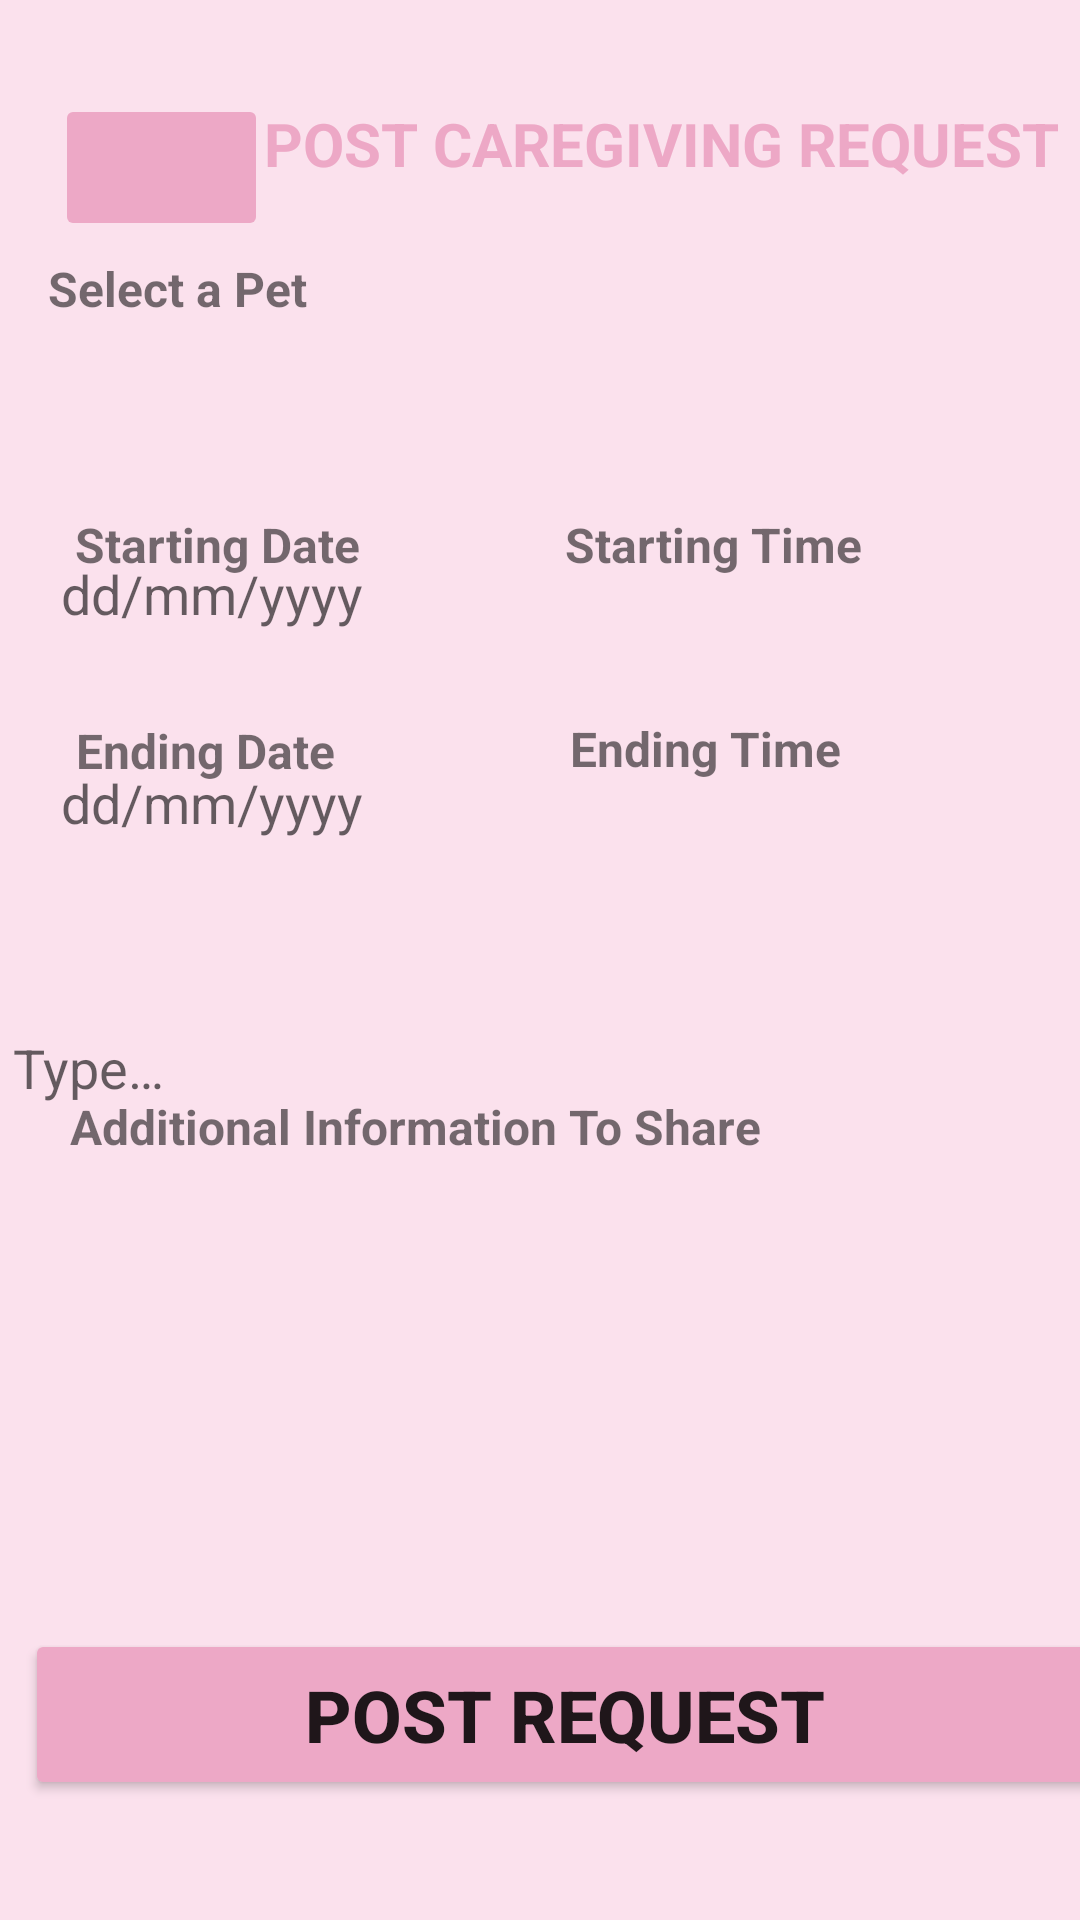

The Android layout XML behind this screen, and the referenced resources:
<!-- AndroidManifest.xml: fallback theme Theme.MaterialComponents.DayNight.NoActionBar -->
<!-- res/layout/post_caregiver_ticket.xml -->
<?xml version="1.0" encoding="utf-8"?>
<androidx.constraintlayout.widget.ConstraintLayout xmlns:android="http://schemas.android.com/apk/res/android"
    xmlns:app="http://schemas.android.com/apk/res-auto"
    xmlns:tools="http://schemas.android.com/tools"
    android:layout_width="match_parent"
    android:layout_height="match_parent"
    android:background="@color/customPink">


    <ImageButton
        android:id="@+id/back"
        android:layout_width="71dp"
        android:layout_height="49dp"
        android:backgroundTint="@color/pinkLight"
        android:contentDescription="@string/desc_return"
        app:layout_constraintBottom_toBottomOf="parent"
        app:layout_constraintEnd_toEndOf="parent"
        app:layout_constraintHorizontal_bias="0.064"
        app:layout_constraintStart_toStartOf="parent"
        app:layout_constraintTop_toTopOf="parent"
        app:layout_constraintVertical_bias="0.053"
        app:srcCompat="@drawable/baseline_arrow_back_24" />

    <TextView
        android:id="@+id/postRequestText"
        android:layout_width="wrap_content"
        android:layout_height="wrap_content"
        android:text="@string/create_caregiving_ticket"
        android:textColor="@color/pinkLight"
        android:textSize="20sp"
        android:textStyle="bold"
        app:layout_constraintBottom_toBottomOf="parent"
        app:layout_constraintEnd_toEndOf="parent"
        app:layout_constraintHorizontal_bias="0.925"
        app:layout_constraintStart_toStartOf="parent"
        app:layout_constraintTop_toTopOf="parent"
        app:layout_constraintVertical_bias="0.056"
        tools:ignore="DuplicateIds,MissingConstraints,TextContrastCheck,TextSizeCheck" />

    <Button
        android:id="@+id/postRequest"
        android:layout_width="360dp"
        android:layout_height="57dp"
        android:layout_marginStart="16dp"
        android:layout_marginBottom="40dp"
        android:backgroundTint="@color/pinkLight"
        android:text="@string/post_request"
        android:textSize="24sp"
        android:textStyle="bold"
        app:layout_constraintBottom_toBottomOf="parent"
        app:layout_constraintEnd_toEndOf="parent"
        app:layout_constraintHorizontal_bias="0.49"
        app:layout_constraintStart_toStartOf="parent"
        app:strokeColor="@color/white"
        app:strokeWidth="3dp"
        tools:ignore="VisualLintButtonSize,TextContrastCheck" />

    <EditText
        android:id="@+id/AdditionalInfo"
        android:layout_width="350dp"
        android:layout_height="200dp"
        android:layout_margin="16dp"
        android:background="@drawable/rounded_edittext"
        android:gravity="top|start"
        android:hint="@string/type"
        android:inputType="textMultiLine"
        android:lines="5"
        android:maxLines="10"
        android:overScrollMode="always"
        android:scrollbars="vertical"
        app:layout_constraintBottom_toBottomOf="parent"
        app:layout_constraintEnd_toEndOf="parent"
        app:layout_constraintHorizontal_bias="0.54"
        app:layout_constraintStart_toStartOf="parent"
        app:layout_constraintTop_toTopOf="parent"
        app:layout_constraintVertical_bias="0.803"
        tools:ignore="TextContrastCheck" />

    <TextView
        android:id="@+id/tvSelectPet"
        android:layout_width="wrap_content"
        android:layout_height="wrap_content"
        android:layout_marginStart="16dp"
        android:layout_marginTop="24dp"
        android:text="@string/select_a_pet"
        android:textSize="16sp"
        android:textStyle="bold"
        app:layout_constraintStart_toStartOf="parent"
        app:layout_constraintTop_toBottomOf="@id/postRequestText" />


    <HorizontalScrollView
        android:id="@+id/scrollPets"
        android:layout_width="0dp"
        android:layout_height="100dp"
        android:layout_marginTop="8dp"
        android:overScrollMode="always"
        android:scrollbars="none"
        app:layout_constraintEnd_toEndOf="parent"
        app:layout_constraintHorizontal_bias="1.0"
        app:layout_constraintStart_toStartOf="parent"
        app:layout_constraintTop_toBottomOf="@id/tvSelectPet"
        tools:ignore="SpeakableTextPresentCheck">

        <LinearLayout
            android:id="@+id/llPets"
            android:layout_width="wrap_content"
            android:layout_height="match_parent"
            android:orientation="horizontal"
            android:paddingStart="16dp"
            android:paddingEnd="16dp">


        </LinearLayout>
    </HorizontalScrollView>

    <EditText
        android:id="@+id/sDate"
        android:layout_width="180dp"
        android:layout_height="50dp"
        android:layout_margin="16dp"
        android:background="@drawable/rounded_edittext"
        android:gravity="top|start"
        android:hint="@string/dd_mm_yyyy"
        android:inputType="date"
        app:layout_constraintBottom_toBottomOf="parent"
        app:layout_constraintEnd_toEndOf="parent"
        app:layout_constraintHorizontal_bias="0.03"
        app:layout_constraintStart_toStartOf="parent"
        app:layout_constraintTop_toTopOf="parent"
        app:layout_constraintVertical_bias="0.304"
        tools:ignore="DuplicateSpeakableTextCheck,TextContrastCheck" />

    <EditText
        android:id="@+id/sHour"
        android:layout_width="50dp"
        android:layout_height="50dp"
        android:layout_margin="16dp"
        android:background="@drawable/rounded_edittext"
        android:gravity="top|start"
        android:inputType="number"
        app:layout_constraintBottom_toBottomOf="parent"
        app:layout_constraintEnd_toEndOf="parent"
        app:layout_constraintHorizontal_bias="0.637"
        app:layout_constraintStart_toStartOf="parent"
        app:layout_constraintTop_toTopOf="parent"
        app:layout_constraintVertical_bias="0.304"
        tools:ignore="SpeakableTextPresentCheck" />

    <EditText
        android:id="@+id/eHour"
        android:layout_width="50dp"
        android:layout_height="50dp"
        android:layout_margin="16dp"
        android:background="@drawable/rounded_edittext"
        android:gravity="top|start"
        android:inputType="number"
        app:layout_constraintBottom_toBottomOf="parent"
        app:layout_constraintEnd_toEndOf="parent"
        app:layout_constraintHorizontal_bias="0.65"
        app:layout_constraintStart_toStartOf="parent"
        app:layout_constraintTop_toTopOf="parent"
        app:layout_constraintVertical_bias="0.424"
        tools:ignore="SpeakableTextPresentCheck" />

    <EditText
        android:id="@+id/sMin"
        android:layout_width="50dp"
        android:layout_height="50dp"
        android:layout_margin="16dp"
        android:inputType="number"
        android:background="@drawable/rounded_edittext"
        android:gravity="top|start"
        app:layout_constraintBottom_toBottomOf="parent"
        app:layout_constraintEnd_toEndOf="parent"
        app:layout_constraintHorizontal_bias="0.861"
        app:layout_constraintStart_toStartOf="parent"
        app:layout_constraintTop_toTopOf="parent"
        app:layout_constraintVertical_bias="0.303"
        tools:ignore="SpeakableTextPresentCheck" />

    <EditText
        android:id="@+id/eMin"
        android:layout_width="50dp"
        android:layout_height="50dp"
        android:layout_margin="16dp"
        android:inputType="number"
        android:background="@drawable/rounded_edittext"
        android:gravity="top|start"
        app:layout_constraintBottom_toBottomOf="parent"
        app:layout_constraintEnd_toEndOf="parent"
        app:layout_constraintHorizontal_bias="0.875"
        app:layout_constraintStart_toStartOf="parent"
        app:layout_constraintTop_toTopOf="parent"
        app:layout_constraintVertical_bias="0.425"
        tools:ignore="SpeakableTextPresentCheck" />

    <EditText
        android:id="@+id/eDate"
        android:layout_width="180dp"
        android:layout_height="50dp"
        android:layout_margin="16dp"
        android:background="@drawable/rounded_edittext"
        android:gravity="top|start"
        android:hint="@string/dd_mm_yyyy"
        android:inputType="date"
        app:layout_constraintBottom_toBottomOf="parent"
        app:layout_constraintEnd_toEndOf="parent"
        app:layout_constraintHorizontal_bias="0.03"
        app:layout_constraintStart_toStartOf="parent"
        app:layout_constraintTop_toTopOf="parent"
        app:layout_constraintVertical_bias="0.429"
        tools:ignore="TextContrastCheck" />

    <TextView
        android:id="@+id/textView3"
        android:layout_width="wrap_content"
        android:layout_height="wrap_content"
        android:text="@string/additional_information_to_share"
        android:textSize="16sp"
        android:textStyle="bold"
        app:layout_constraintBottom_toBottomOf="parent"
        app:layout_constraintEnd_toEndOf="parent"
        app:layout_constraintHorizontal_bias="0.181"
        app:layout_constraintStart_toStartOf="parent"
        app:layout_constraintTop_toTopOf="parent"
        app:layout_constraintVertical_bias="0.59" />

    <TextView
        android:id="@+id/textView4"
        android:layout_width="wrap_content"
        android:layout_height="wrap_content"
        android:text="@string/starting_date"
        android:textSize="16sp"
        android:textStyle="bold"
        app:layout_constraintBottom_toBottomOf="parent"
        app:layout_constraintEnd_toEndOf="parent"
        app:layout_constraintHorizontal_bias="0.094"
        app:layout_constraintStart_toStartOf="parent"
        app:layout_constraintTop_toTopOf="parent"
        app:layout_constraintVertical_bias="0.276" />

    <TextView
        android:id="@+id/textView5"
        android:layout_width="wrap_content"
        android:layout_height="wrap_content"
        android:text="@string/ending_date"
        android:textSize="16sp"
        android:textStyle="bold"
        app:layout_constraintBottom_toBottomOf="parent"
        app:layout_constraintEnd_toEndOf="parent"
        app:layout_constraintHorizontal_bias="0.092"
        app:layout_constraintStart_toStartOf="parent"
        app:layout_constraintTop_toTopOf="parent"
        app:layout_constraintVertical_bias="0.387" />

    <TextView
        android:id="@+id/textView6"
        android:layout_width="wrap_content"
        android:layout_height="wrap_content"
        android:text="@string/starting_time"
        android:textSize="16sp"
        android:textStyle="bold"
        app:layout_constraintBottom_toBottomOf="parent"
        app:layout_constraintEnd_toEndOf="parent"
        app:layout_constraintHorizontal_bias="0.722"
        app:layout_constraintStart_toStartOf="parent"
        app:layout_constraintTop_toTopOf="parent"
        app:layout_constraintVertical_bias="0.276" />

    <TextView
        android:id="@+id/textView7"
        android:layout_width="wrap_content"
        android:layout_height="wrap_content"
        android:text="@string/ending_time"
        android:textSize="16sp"
        android:textStyle="bold"
        app:layout_constraintBottom_toBottomOf="parent"
        app:layout_constraintEnd_toEndOf="parent"
        app:layout_constraintHorizontal_bias="0.704"
        app:layout_constraintStart_toStartOf="parent"
        app:layout_constraintTop_toTopOf="parent"
        app:layout_constraintVertical_bias="0.386" />


</androidx.constraintlayout.widget.ConstraintLayout>
<!-- resources referenced by this layout -->
<resources>
  <color name="customPink">#FBE1ED</color>
  <color name="pinkLight">#EDA8C6</color>
  <color name="white">#FFFFFFFF</color>
  <string name="additional_information_to_share">Additional Information To Share</string>
  <string name="create_caregiving_ticket">POST CAREGIVING REQUEST</string>
  <string name="dd_mm_yyyy">dd/mm/yyyy</string>
  <string name="desc_return">return previous page</string>
  <string name="ending_date">Ending Date</string>
  <string name="ending_time">Ending Time</string>
  <string name="post_request">POST REQUEST</string>
  <string name="select_a_pet">Select a Pet</string>
  <string name="starting_date">Starting Date</string>
  <string name="starting_time">Starting Time</string>
  <string name="type">Type…</string>
</resources>
